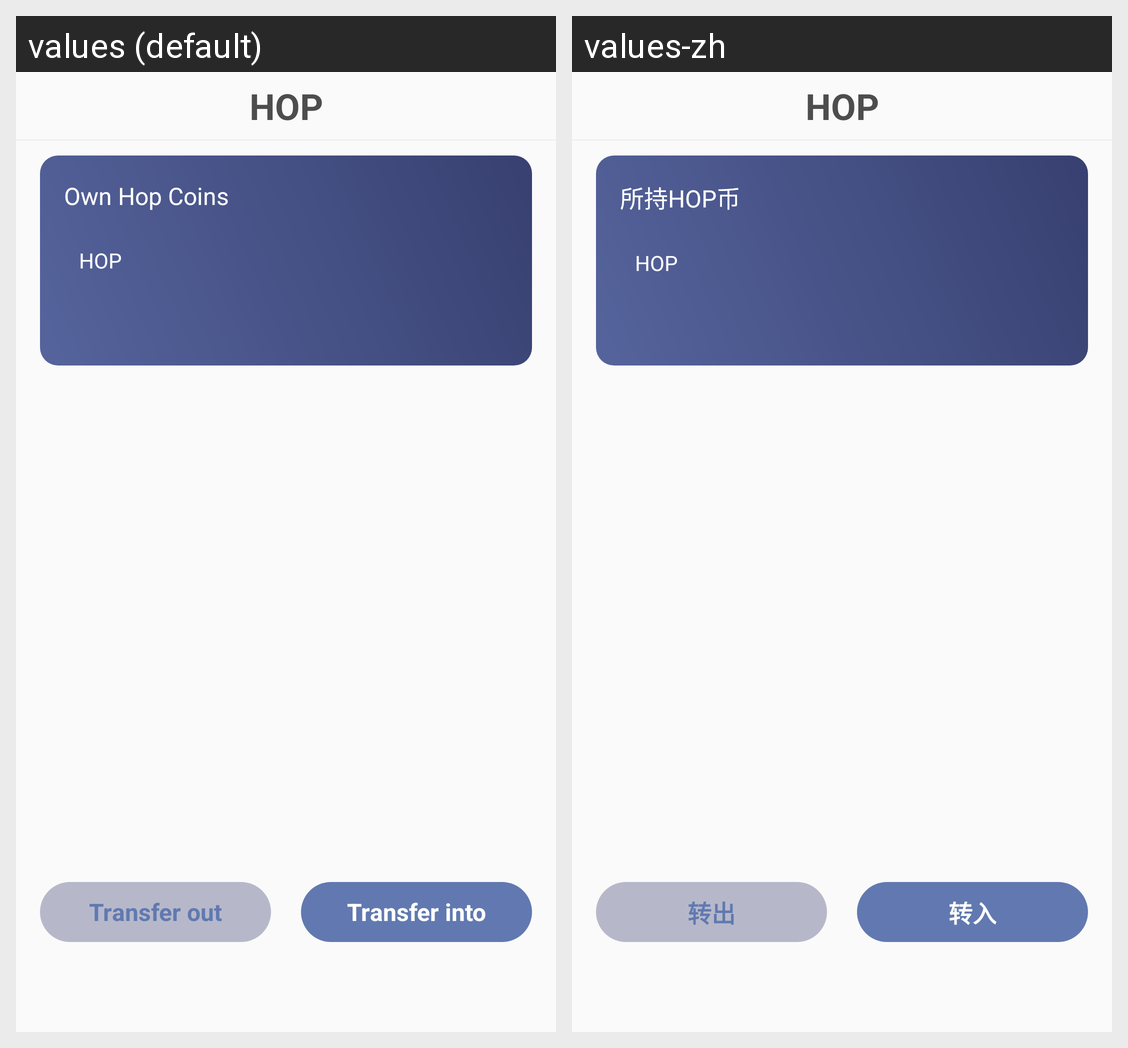

Here is an Android app screen in its default locale and in the app's own translations. Write out the translated-string differences for the strings that appear on this screen.
Android screen res/layout/activity_hop_transfer_record.xml rendered under 2 locales, left to right: values (default), values-zh. Device: Nexus 5 (rendered at 1080×1920; each locale shown at half size, 540×960, under a caption strip naming it); theme AppTheme.
Strings drawn on this screen, with the default value and each locale's value (text and hints the layout hard-codes, and strings that could not be matched under every locale, appear in the picture but are not listed):

hop_transfer_record_own_hop_coin
  values: Own Hop Coins
  values-zh: 所持HOP币

wallet_flow_unit_hop
  values: HOP
  values-zh: HOP

hop_turn_out
  values: Transfer out
  values-zh: 转出

hop_turn_in
  values: Transfer into
  values-zh: 转入
